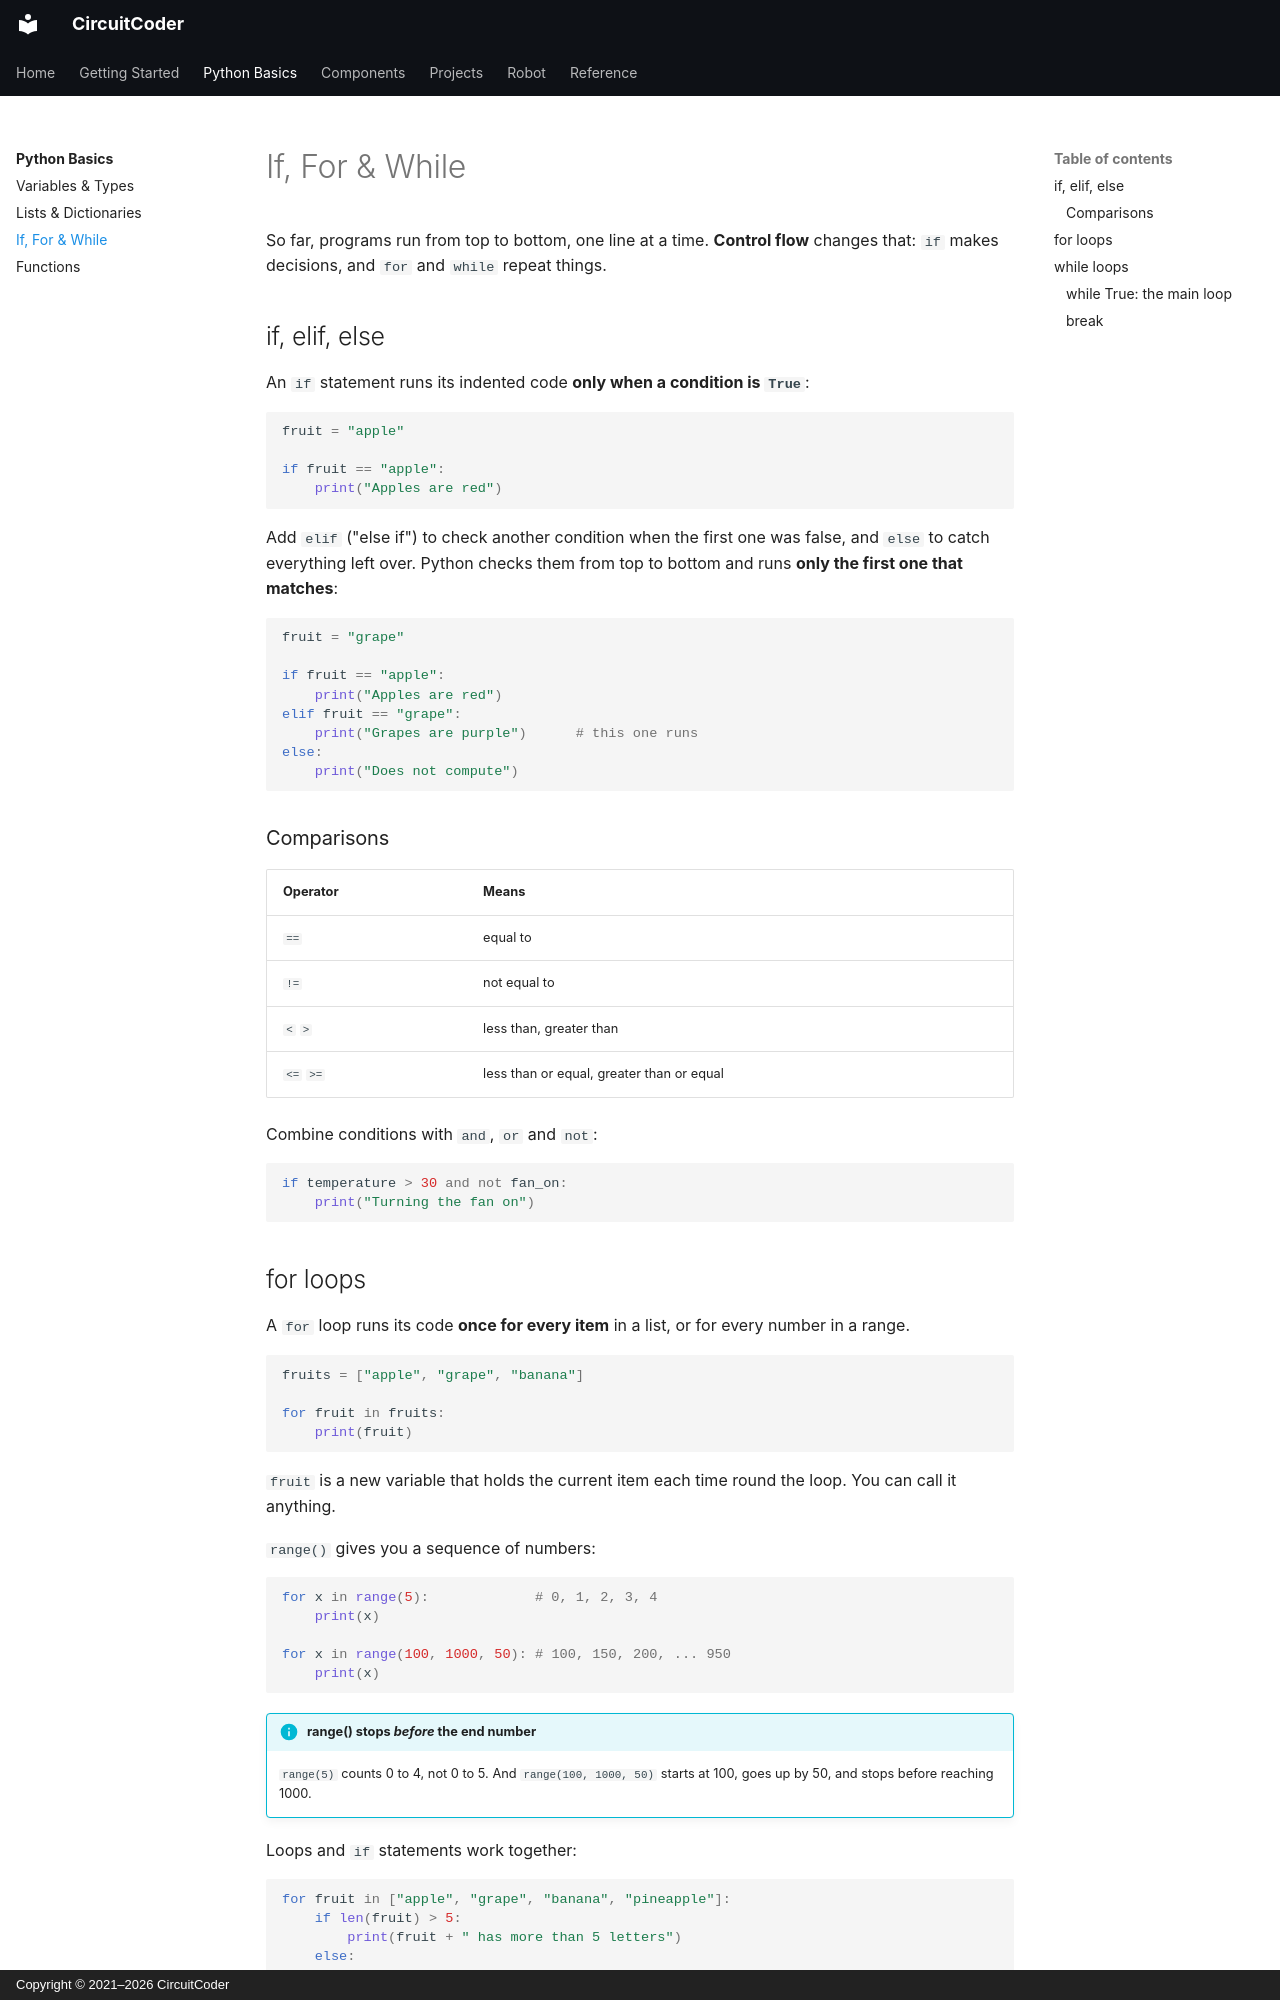

repository: CircuitCoder-ngh/MicroPythonStarterGuide · page: python/control-flow/index.html · generator: mkdocs · copyright: Copyright © 2021–2026 CircuitCoder

# If, For & While

So far, programs run from top to bottom, one line at a time. **Control
flow** changes that: `if` makes decisions, and `for` and `while` repeat
things.

## if, elif, else

An `if` statement runs its indented code **only when a condition is
`True`**:

```python
fruit = "apple"

if fruit == "apple":
    print("Apples are red")
```

Add `elif` ("else if") to check another condition when the first one was
false, and `else` to catch everything left over. Python checks them from
top to bottom and runs **only the first one that matches**:

```python
fruit = "grape"

if fruit == "apple":
    print("Apples are red")
elif fruit == "grape":
    print("Grapes are purple")      # this one runs
else:
    print("Does not compute")
```

### Comparisons

| Operator | Means |
|---|---|
| `==` | equal to |
| `!=` | not equal to |
| `<` `>` | less than, greater than |
| `<=` `>=` | less than or equal, greater than or equal |

Combine conditions with `and`, `or` and `not`:

```python
if temperature > 30 and not fan_on:
    print("Turning the fan on")
```
